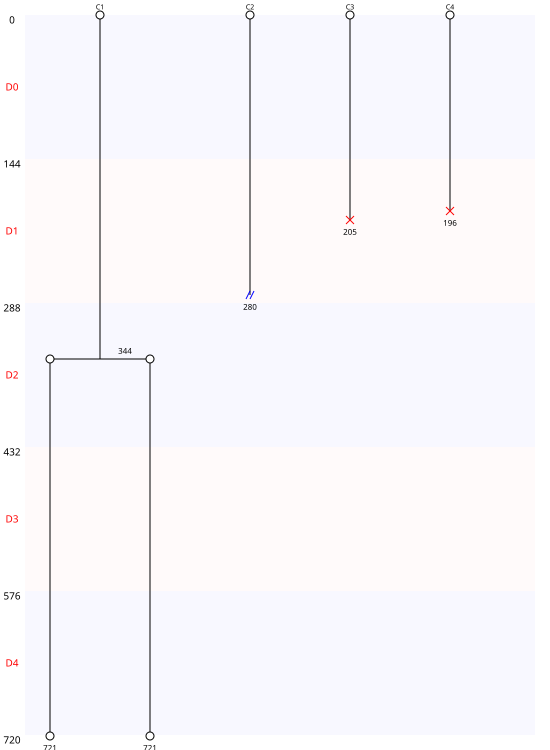

Source data for this figure (header and first rows):
Nombre de cellules à J0, 4
Nombre de cellules à J5, 2
Nombre de mitoses totale, 1
Nombre de cycles mitotiques, 0.25
Nombre total de mitoses, 1
Nombre de mitoses normales, 1
Nombre de mitoses non dichotomiques, 0
Nombre de mitoses anormales, 0
Nombre de refusions après mitose, 0
Nombre total de morts, 2
Nombre de mort sans mitose, 2
Nombre de mort après mitose, 0
Nombre de sorties, 1
Longueur moyenne entre deux cycles, 0
Longueur moyenne entre T0 et première di…, 344
